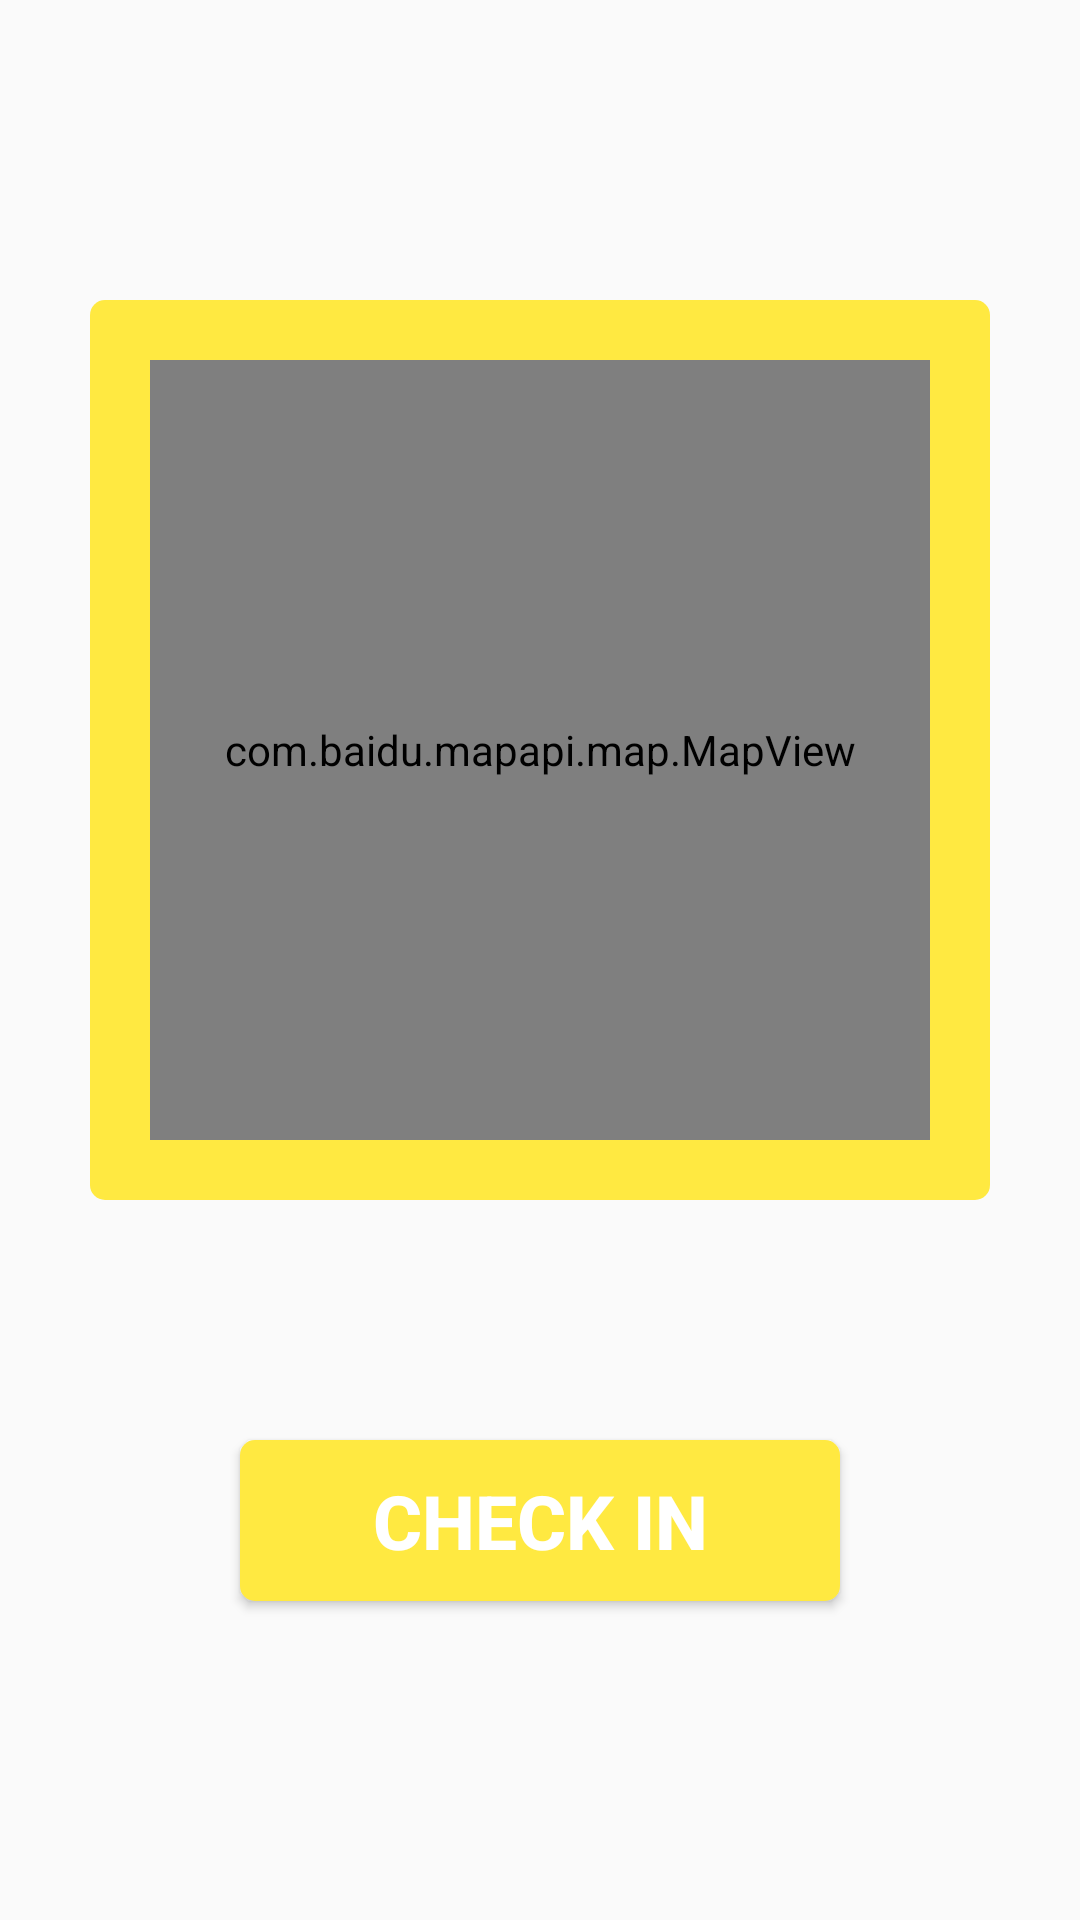

Here is an Android app screen rendered from its layout file. Give the layout XML and the strings, colors and styles it references.
<!-- AndroidManifest.xml: application theme AppTheme -->
<!-- res/layout/activity_map.xml -->
<?xml version="1.0" encoding="utf-8"?>
<androidx.constraintlayout.widget.ConstraintLayout xmlns:android="http://schemas.android.com/apk/res/android"
    xmlns:app="http://schemas.android.com/apk/res-auto"
    xmlns:tools="http://schemas.android.com/tools"
    android:layout_width="match_parent"
    android:layout_height="match_parent"
    android:background="@drawable/bac"
    tools:context=".map">


    <LinearLayout
        android:id="@+id/linearLayout"
        android:layout_width="300dp"
        android:layout_height="300dp"
        android:layout_marginTop="100dp"
        android:background="@drawable/button_shape_yellow"
        android:padding="20dp"
        app:layout_constraintEnd_toEndOf="parent"
        app:layout_constraintStart_toStartOf="parent"
        app:layout_constraintTop_toTopOf="parent">

        <com.baidu.mapapi.map.MapView
            android:id="@+id/bmapView"
            android:layout_width="match_parent"
            android:layout_height="match_parent"
            android:clickable="true" />
    </LinearLayout>

    <Button
        android:id="@+id/map_button"
        android:background="@drawable/button_shape_yellow"
        android:layout_width="200dp"
        android:layout_height="wrap_content"
        android:text="check in"
        android:textColor="#fff"
        android:textSize="25sp"
        android:textStyle="bold"
        android:layout_marginTop="80dp"
        app:layout_constraintEnd_toEndOf="parent"
        app:layout_constraintStart_toStartOf="parent"
        app:layout_constraintTop_toBottomOf="@id/linearLayout" />


</androidx.constraintlayout.widget.ConstraintLayout>
<!-- resources referenced by this layout -->
<resources>
  <!-- drawable button_shape_yellow (drawable-v24) -->
  <?xml version="1.0" encoding="utf-8"?>
  <shape
      xmlns:android="http://schemas.android.com/apk/res/android"
      android:shape="rectangle">
      
      <solid android:color="#FFE941" />
      
      
      <corners
          android:radius="5dip" />
      
      
      
      
      
      
      
      **设置文字padding**
      
      <padding
          android:left="10dp"
          android:top="10dp"
          android:right="10dp"
          android:bottom="10dp"
          />
  </shape>
  <style name="AppTheme" parent="Theme.AppCompat.Light.NoActionBar">
          
          <item name="colorPrimary">@color/colorPrimary</item>
          <item name="colorPrimaryDark">@color/colorPrimaryDark</item>
          <item name="colorAccent">@color/colorAccent</item>
      </style>
  <!-- not gathered from this repository: default colours our renderer supplied (Android Studio template values) -->
  <color name="colorPrimary">#FF6200EE</color>
  <color name="colorPrimaryDark">#FF3700B3</color>
  <color name="colorAccent">#FF03DAC5</color>
</resources>
